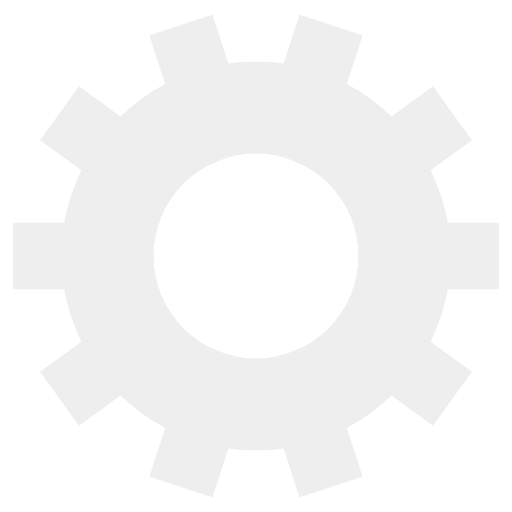
t = 0.00 s
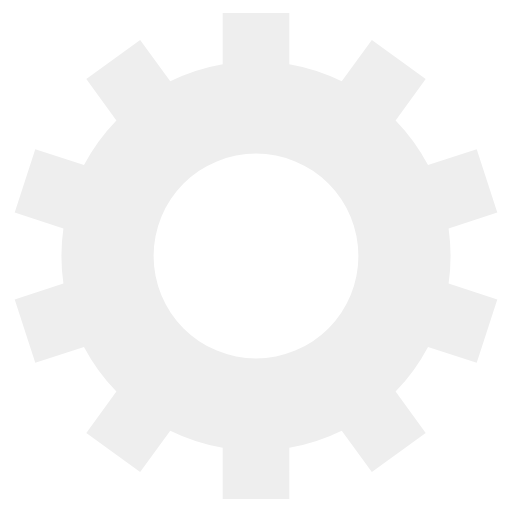
t = 0.80 s
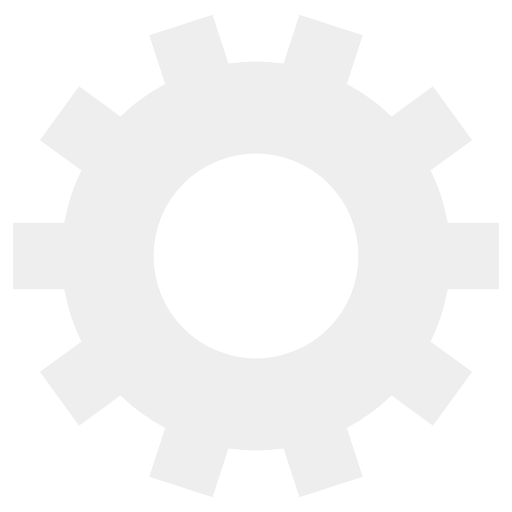
t = 1.60 s
t = 2.40 s: frame unchanged from t = 0.80 s, image omitted

The animated SVG that drew these frames (rendered in a browser with its animation timeline set to each time). Animation: 1 SMIL element (animateTransform=1); one cycle of 3.20 s, repeats indefinitely.

<svg class="lds-gear" width="200px"  height="200px"  xmlns="http://www.w3.org/2000/svg" xmlns:xlink="http://www.w3.org/1999/xlink" viewBox="0 0 100 100" preserveAspectRatio="xMidYMid" style="background-image: none; background-position: initial initial; background-repeat: initial initial;"><g transform="translate(50 50)">
<g>
<animateTransform attributeName="transform" type="rotate" values="0;360" keyTimes="0;1" dur="3.2s" repeatCount="indefinite"></animateTransform><path d="M37.43995192304605 -6.5 L47.43995192304605 -6.5 L47.43995192304605 6.5 L37.43995192304605 6.5 A38 38 0 0 1 34.11016151422633 16.74804112346853 L34.11016151422633 16.74804112346853 L42.20033145797581 22.62589364639326 L34.55912317817366 33.14311457326757 L26.46895323442418 27.26526205034284 A38 38 0 0 1 17.751448768720724 33.59889978275306 L17.751448768720724 33.59889978275306 L20.8416187124702 43.109464945704595 L8.477884000633205 47.12668587257891 L5.38771405688373 37.616120709627374 A38 38 0 0 1 -5.387714056883725 37.616120709627374 L-5.387714056883725 37.616120709627374 L-8.4778840006332 47.12668587257891 L-20.84161871247019 43.1094649457046 L-17.751448768720717 33.598899782753065 A38 38 0 0 1 -26.468953234424173 27.26526205034285 L-26.468953234424173 27.26526205034285 L-34.55912317817365 33.14311457326758 L-42.2003314579758 22.62589364639327 L-34.11016151422633 16.748041123468536 A38 38 0 0 1 -37.43995192304605 6.500000000000003 L-37.43995192304605 6.500000000000003 L-47.43995192304605 6.5000000000000036 L-47.43995192304606 -6.499999999999993 L-37.43995192304606 -6.499999999999994 A38 38 0 0 1 -34.11016151422633 -16.74804112346853 L-34.11016151422633 -16.74804112346853 L-42.20033145797581 -22.62589364639326 L-34.55912317817366 -33.14311457326757 L-26.46895323442418 -27.26526205034284 A38 38 0 0 1 -17.751448768720728 -33.59889978275306 L-17.751448768720728 -33.59889978275306 L-20.841618712470204 -43.109464945704595 L-8.47788400063321 -47.12668587257891 L-5.387714056883735 -37.616120709627374 A38 38 0 0 1 5.387714056883721 -37.616120709627374 L5.387714056883721 -37.616120709627374 L8.477884000633193 -47.12668587257891 L20.84161871247019 -43.1094649457046 L17.751448768720717 -33.598899782753065 A38 38 0 0 1 26.468953234424173 -27.265262050342855 L26.468953234424173 -27.265262050342855 L34.55912317817365 -33.14311457326759 L42.20033145797579 -22.625893646393273 L34.11016151422632 -16.74804112346854 A38 38 0 0 1 37.43995192304605 -6.500000000000007 M0 -20A20 20 0 1 0 0 20 A20 20 0 1 0 0 -20" fill="#EEEEEE"></path></g></g></svg>
